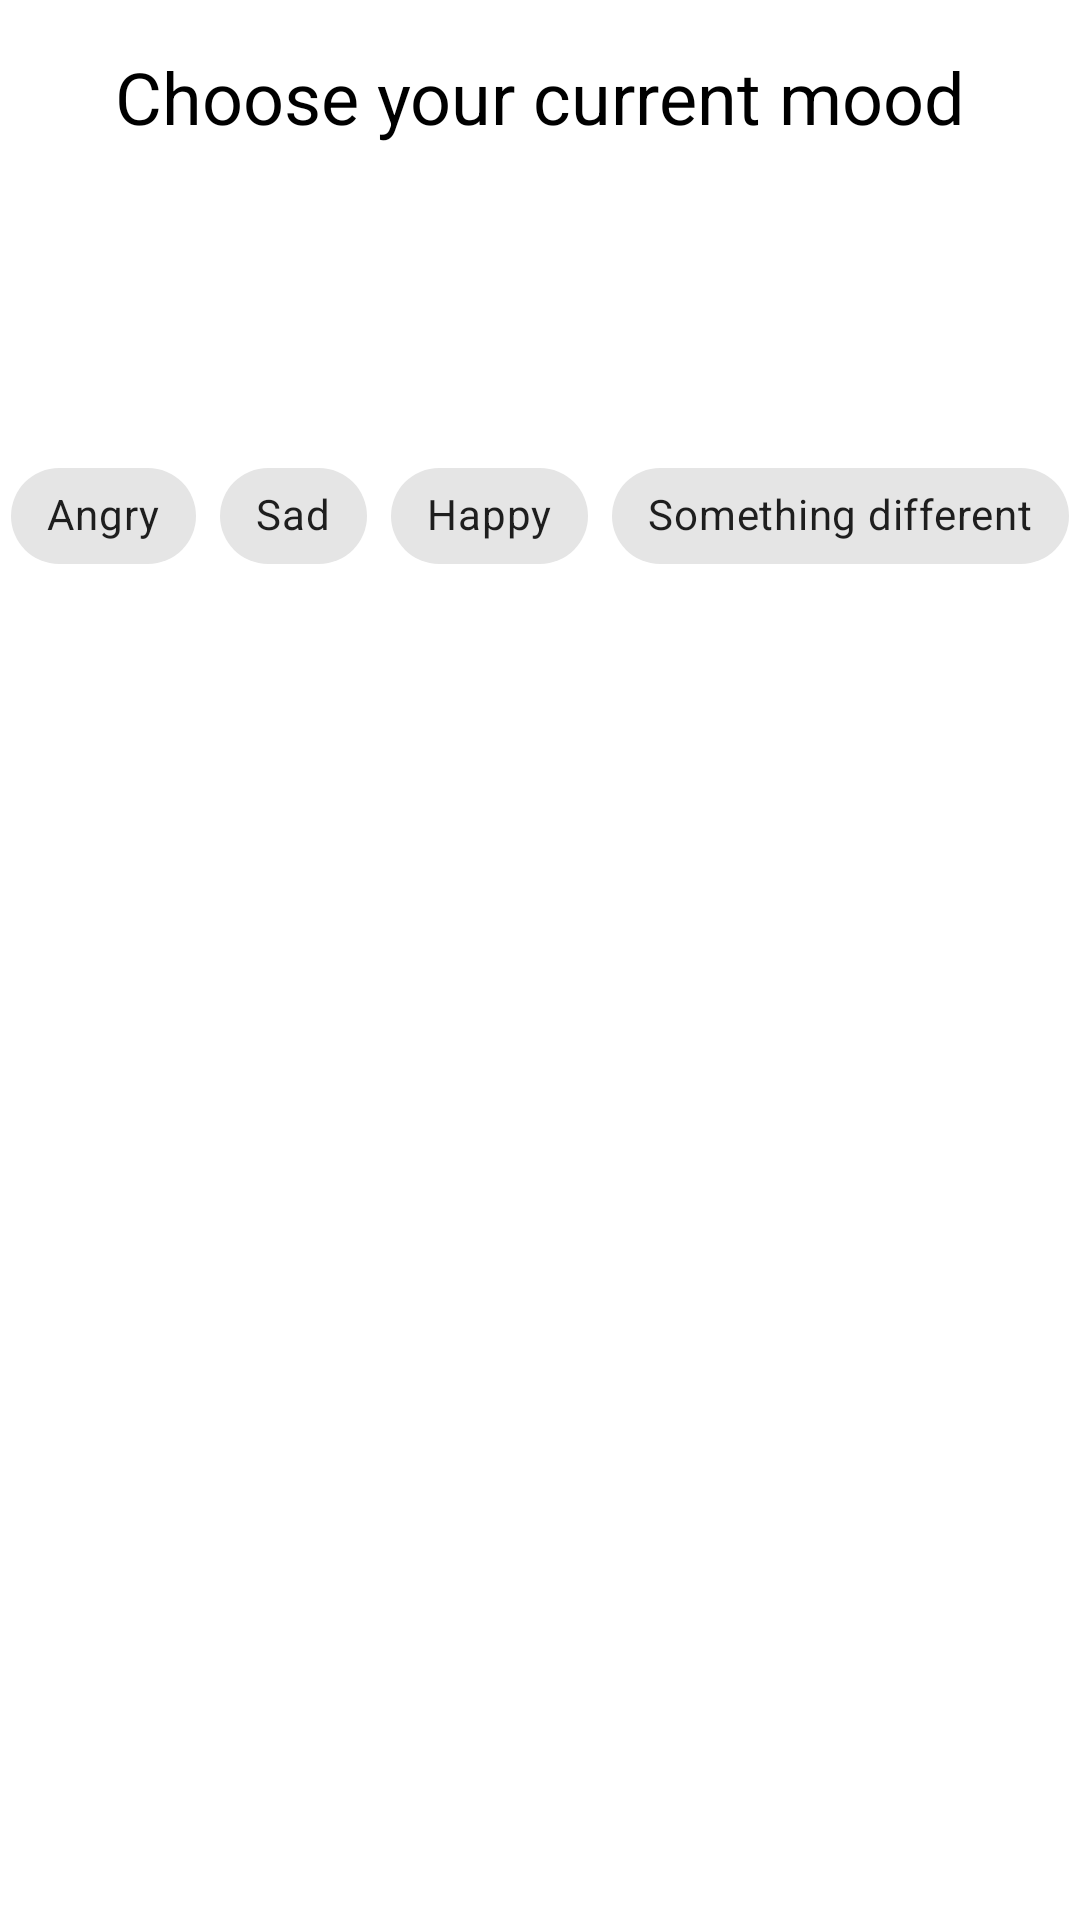

This screen was rendered from an Android layout file. Write that file and the resources it references.
<!-- AndroidManifest.xml: application theme Theme.Hometask_1 -->
<!-- res/layout/activity_main.xml -->
<?xml version="1.0" encoding="utf-8"?>
<androidx.constraintlayout.widget.ConstraintLayout xmlns:android="http://schemas.android.com/apk/res/android"
    xmlns:app="http://schemas.android.com/apk/res-auto"
    xmlns:tools="http://schemas.android.com/tools"
    android:layout_width="match_parent"
    android:layout_height="match_parent"
    tools:context=".MainActivity">

    <com.google.android.material.textview.MaterialTextView
        android:id="@+id/choose_mood_text"
        android:text="@string/choose_mood_text_value"
        android:textSize="@dimen/choose_mood_text_size"
        android:textColor="@color/black"
        android:layout_width="wrap_content"
        android:layout_height="wrap_content"
        app:layout_constraintStart_toStartOf="parent"
        app:layout_constraintTop_toTopOf="parent"
        app:layout_constraintEnd_toEndOf="parent"
        android:layout_marginTop="@dimen/vertical_margin"/>


    <com.google.android.material.chip.ChipGroup
        android:id="@+id/chip_group"
        android:layout_width="wrap_content"
        android:layout_height="wrap_content"
        app:layout_constraintStart_toStartOf="parent"
        app:layout_constraintTop_toTopOf="parent"
        app:layout_constraintEnd_toEndOf="parent"
        app:layout_constraintBottom_toBottomOf="parent"
        app:layout_constraintVertical_bias="0.25"
        app:singleSelection="true">


        <com.google.android.material.chip.Chip
            android:id="@+id/chip_angry"
            android:text="@string/angry"
            style="@style/Widget.MaterialComponents.Chip.Filter"
            android:layout_width="wrap_content"
            android:layout_height="wrap_content" />

        <com.google.android.material.chip.Chip
            android:id="@+id/chip_sad"
            android:text="@string/sad"
            style="@style/Widget.MaterialComponents.Chip.Filter"
            android:layout_width="wrap_content"
            android:layout_height="wrap_content" />

        <com.google.android.material.chip.Chip
            android:id="@+id/chip_happy"
            android:text="@string/happy"
            style="@style/Widget.MaterialComponents.Chip.Filter"
            android:layout_width="wrap_content"
            android:layout_height="wrap_content" />

        <com.google.android.material.chip.Chip
            android:id="@+id/chip_custom_mood"
            android:text="@string/another_mood"
            style="@style/Widget.MaterialComponents.Chip.Filter"
            android:layout_width="wrap_content"
            android:layout_height="wrap_content" />

    </com.google.android.material.chip.ChipGroup>


</androidx.constraintlayout.widget.ConstraintLayout>
<!-- resources referenced by this layout -->
<resources>
  <dimen name="choose_mood_text_size">24sp</dimen>
  <dimen name="vertical_margin">16dp</dimen>
  <string name="angry">Angry</string>
  <string name="another_mood">Something different</string>
  <string name="choose_mood_text_value">Choose your current mood</string>
  <string name="happy">Happy</string>
  <string name="sad">Sad</string>
  <style name="Theme.Hometask_1" parent="Theme.MaterialComponents.DayNight.DarkActionBar">
          
          <item name="colorPrimary">@color/purple_500</item>
          <item name="colorPrimaryVariant">@color/purple_700</item>
          <item name="colorOnPrimary">@color/white</item>
          
          <item name="colorSecondary">@color/teal_200</item>
          <item name="colorSecondaryVariant">@color/teal_700</item>
          <item name="colorOnSecondary">@color/black</item>
          
          <item name="android:statusBarColor" tools:targetApi="l">?attr/colorPrimaryVariant</item>
          
      </style>
  <!-- not gathered from this repository: default colours our renderer supplied (Android Studio template values) -->
  <color name="purple_500">#FF6200EE</color>
  <color name="purple_700">#FF3700B3</color>
  <color name="teal_200">#FF03DAC5</color>
  <color name="teal_700">#FF018786</color>
  <color name="black">#FF000000</color>
  <color name="white">#FFFFFFFF</color>
</resources>
